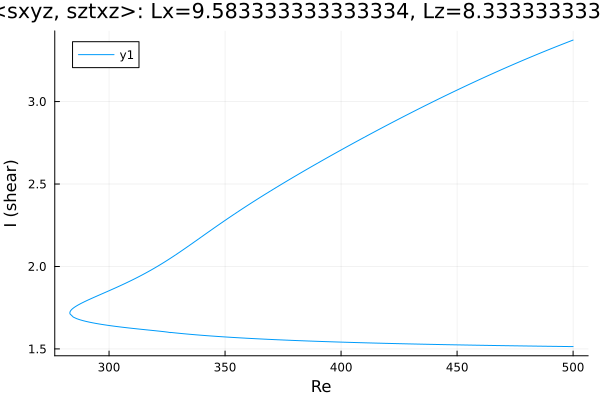

Data behind this chart, as committed beside it:
Re, shear
500.0, 3.373
500, 3.373
498.6, 3.365
497.2, 3.357
495.7, 3.35
494.3, 3.342
492.9, 3.334
491.5, 3.326
490.1, 3.318
488.7, 3.31
487.3, 3.302
485.8, 3.294
484.4, 3.285
483, 3.277
481.6, 3.269
480.2, 3.261
478.8, 3.252
477.4, 3.244
475.9, 3.235
474.5, 3.227
473.1, 3.218
471.7, 3.209
470.3, 3.2
468.9, 3.192
467.5, 3.183
466, 3.174
464.6, 3.165
463.2, 3.156
461.8, 3.147
460.4, 3.138
459, 3.129
457.6, 3.12
456.1, 3.11
454.7, 3.101
453.3, 3.092
451.9, 3.082
450.5, 3.073
449.1, 3.063
447.7, 3.054
446.2, 3.044
444.8, 3.035
443.4, 3.025
442, 3.015
440.6, 3.005
439.2, 2.996
437.8, 2.986
436.3, 2.976
434.9, 2.966
433.5, 2.956
432.1, 2.946
430.7, 2.936
429.3, 2.926
427.9, 2.915
426.4, 2.905
425, 2.895
423.6, 2.885
422.2, 2.874
420.8, 2.864
419.4, 2.853
418, 2.843
... 321 more rows
